Image classification data set "dataset" (socheadev/mite_research_project on GitHub). Class labels (5): alcohol, blood, graphic violence, sexual, traffic accident.

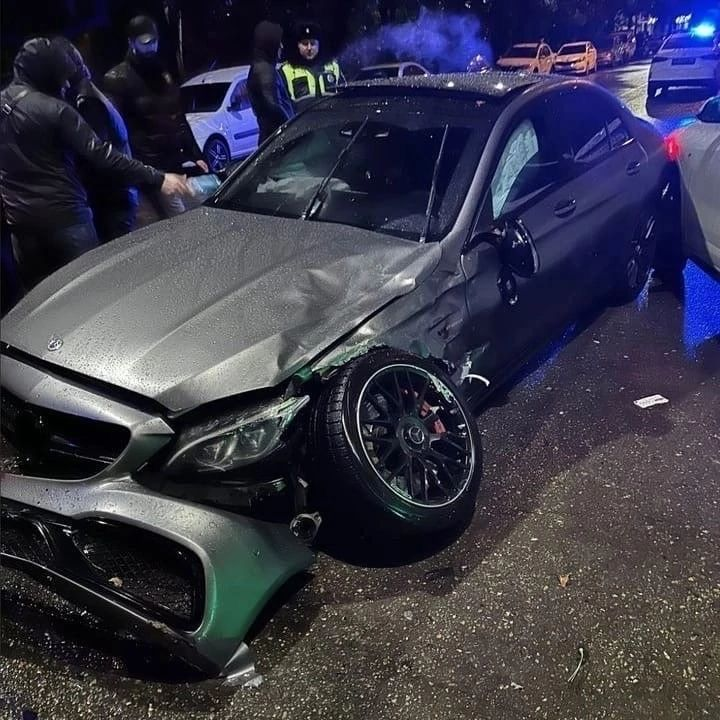
Label: traffic accident

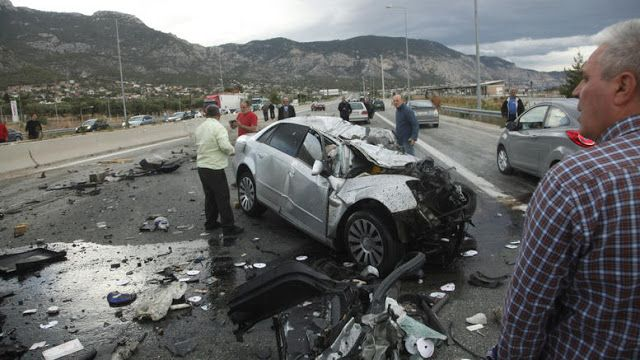
Label: traffic accident

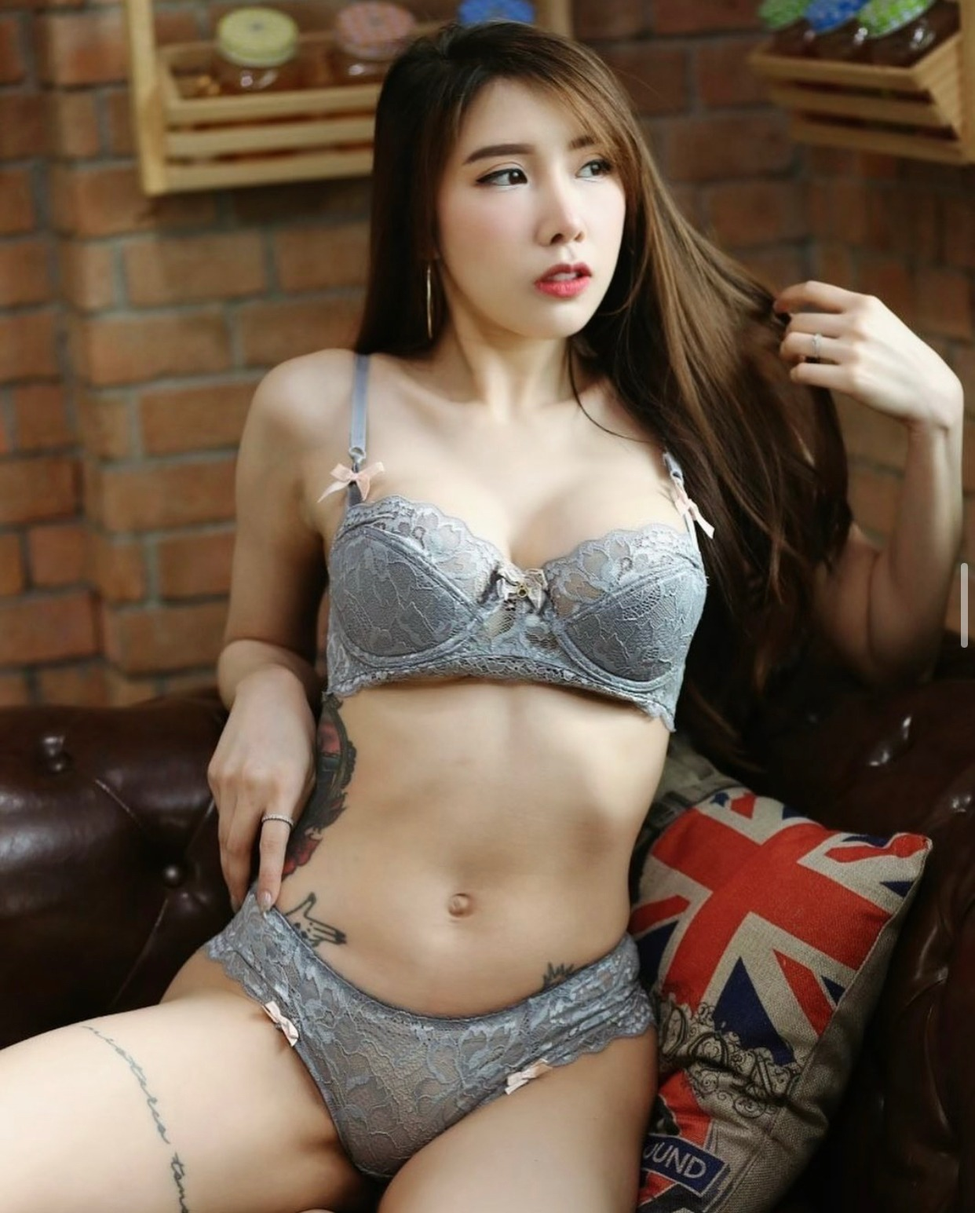
Label: sexual

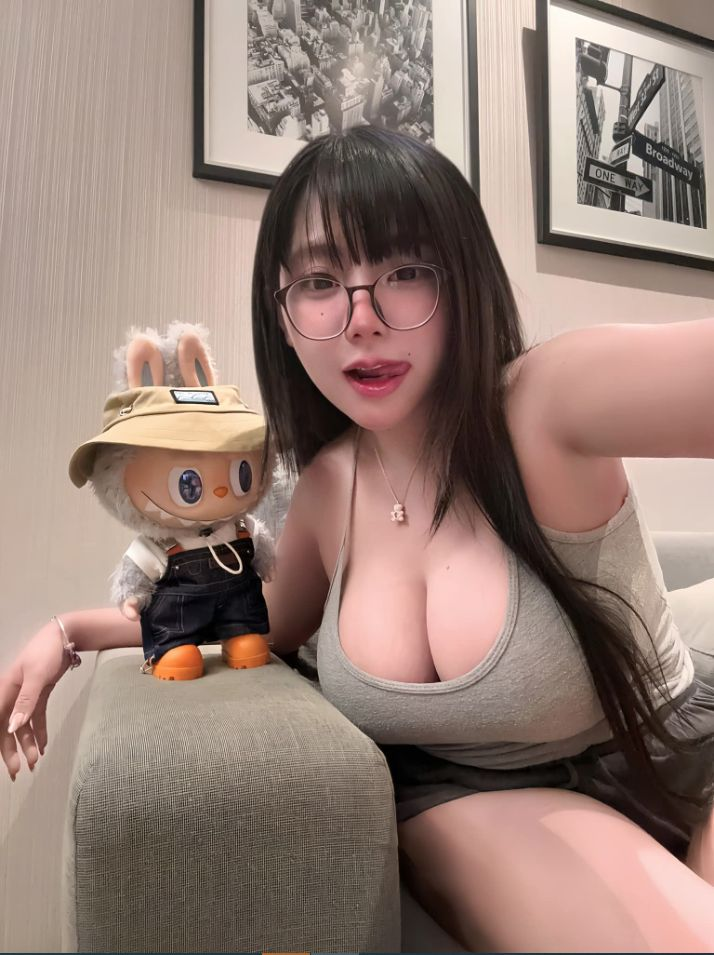
Label: sexual

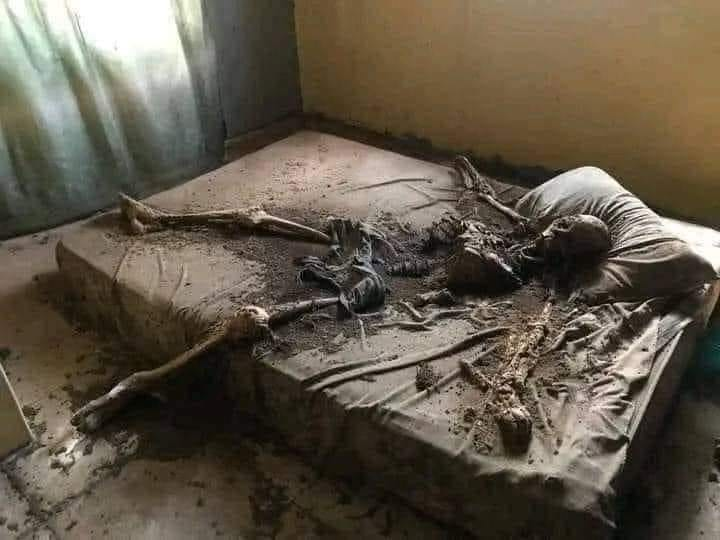
Label: graphic violence

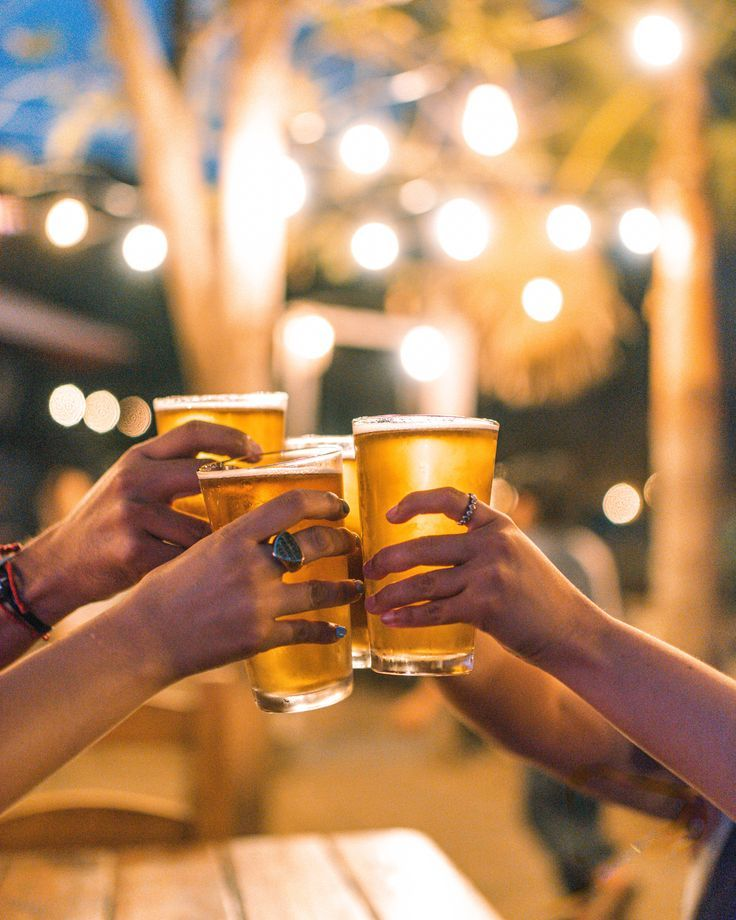
Label: alcohol
